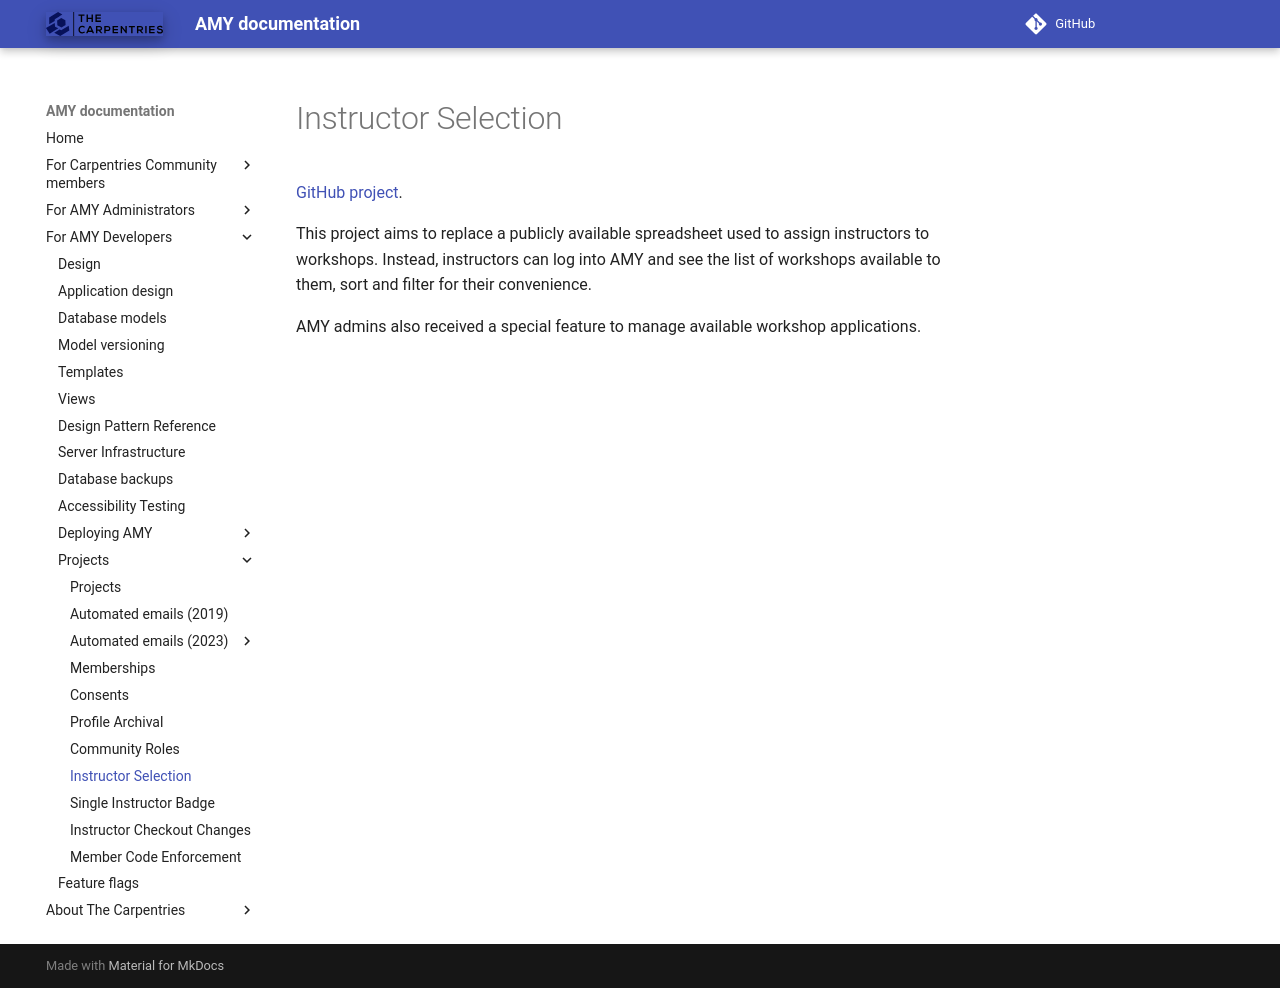

repository: carpentries/amy · page: design/projects/2021_instructor_selection/index.html · generator: mkdocs

# Instructor Selection

[GitHub project](https://github.com/carpentries/amy/projects/6).

This project aims to replace a publicly available spreadsheet used to assign instructors
to workshops. Instead, instructors can log into AMY and see the list of workshops
available to them, sort and filter for their convenience.

AMY admins also received a special feature to manage available workshop applications.
